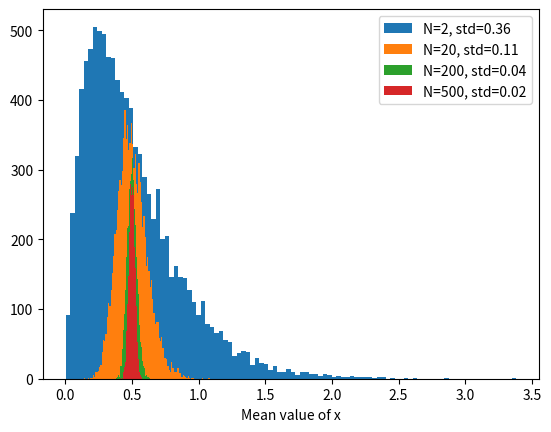
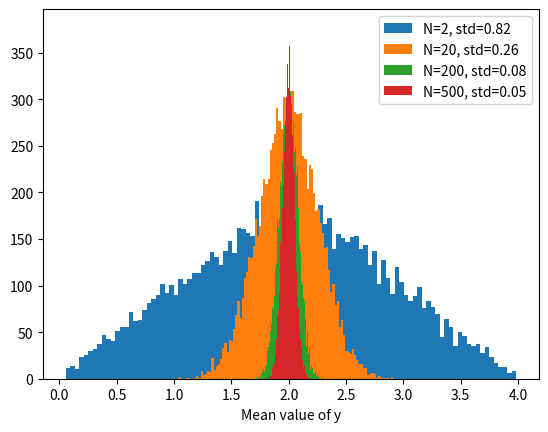

Generate these figures, in order, with matplotlib:
from matplotlib import pyplot as plt
import math as mt
import numpy as np
N=[2,20,200,500]
#Define axes and figures for the histograms
fig, ax = plt.subplots()
fig0, ax0 = plt.subplots()
for n in N:
   xmean=[]
   ymean=[]
   for i in range(10000):
       #Draw N samples from exponential distribution and find mean
       x=np.random.exponential(scale=0.5,size=n)
       xmean.append(np.mean(x))
       #Draw N samples from uniform distribution and find mean
       y=np.random.uniform(0.,4.,size=n)
       ymean.append(np.mean(y))
   #Calculate the std of the mean values
   xstd=np.std(xmean)
   ystd=np.std(ymean)
   #Draw histogram of mean values of x and y for each N
   ax.hist(xmean,100,label="N="+str(n)+", std="+str(round(xstd,2)))
   ax0.hist(ymean,100,label="N="+str(n)+", std="+str(round(ystd,2)))
ax.set_xlabel('Mean value of x')
ax.legend()
ax0.set_xlabel('Mean value of y')
ax0.legend()
plt.show()
